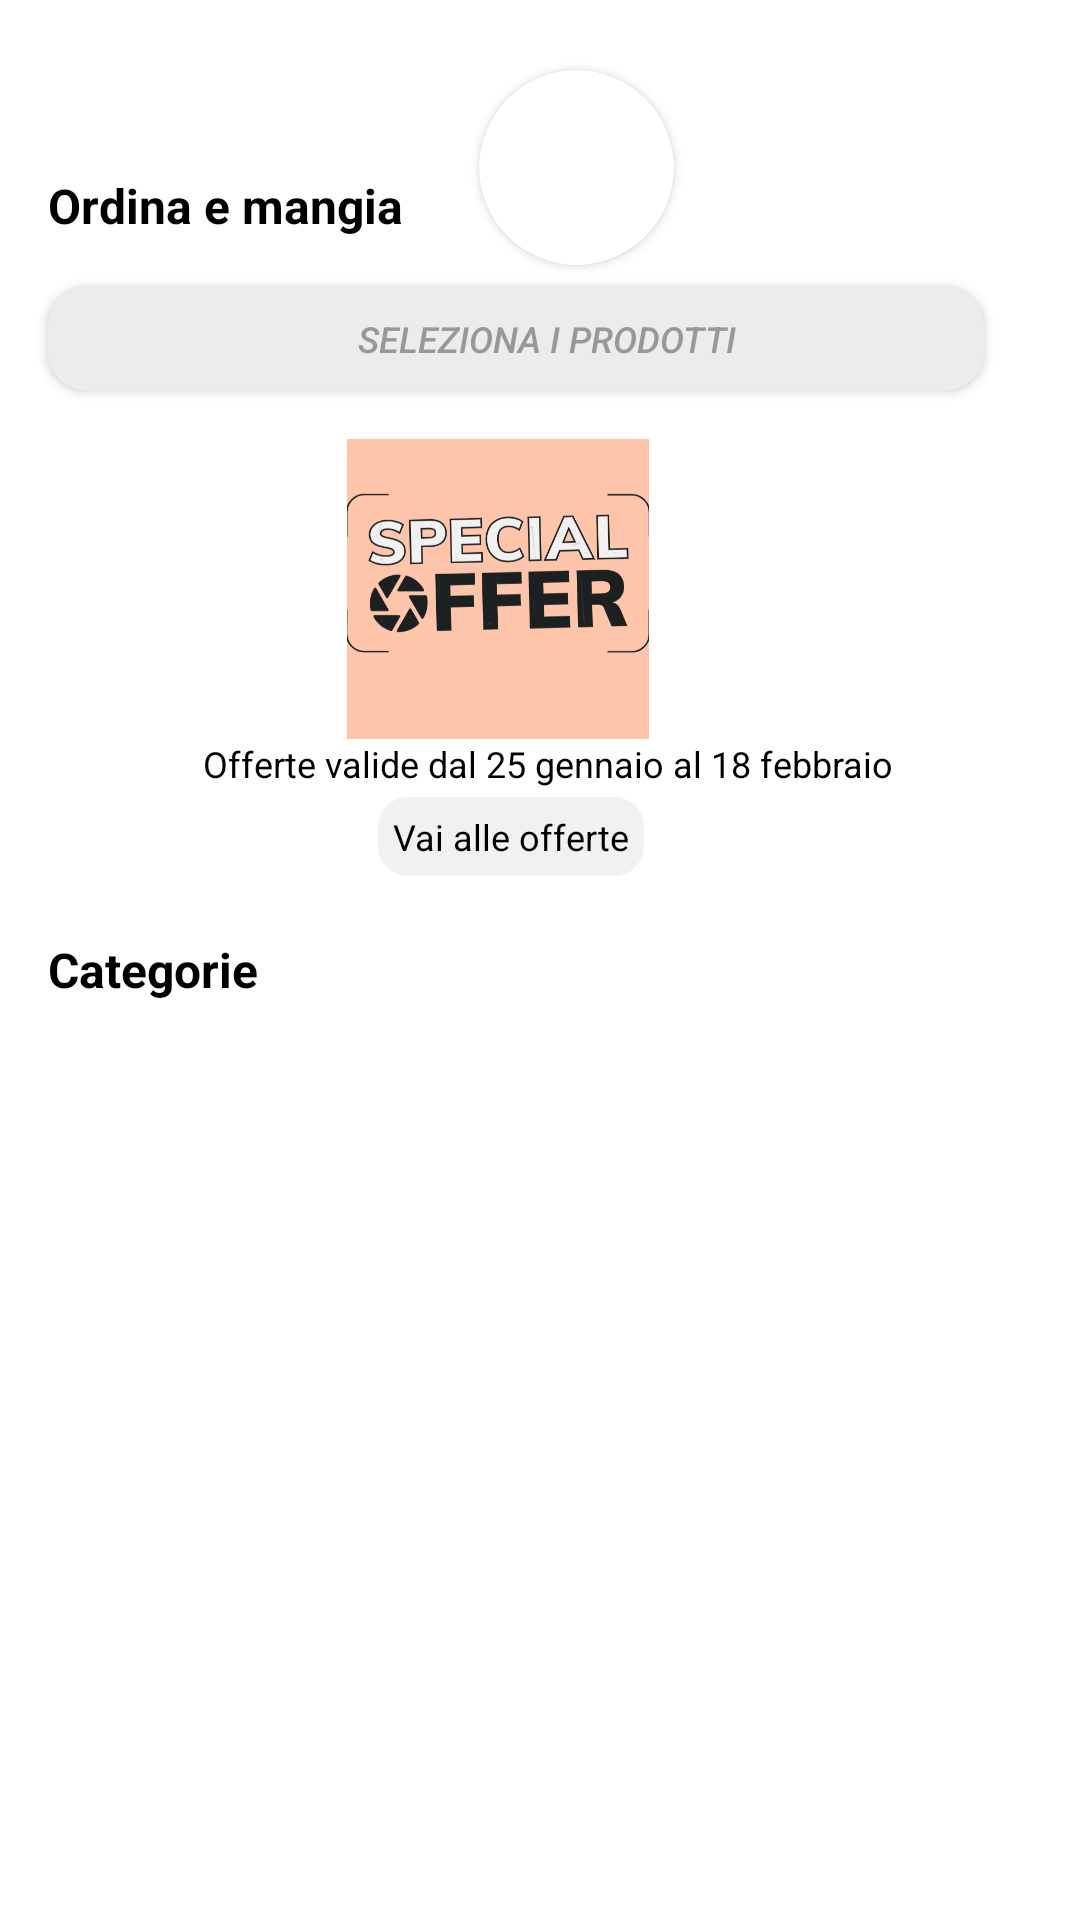

Produce the Android XML layout that renders to this screen, including the resource entries it uses.
<!-- AndroidManifest.xml: application theme Theme.ShopTogether -->
<!-- res/layout/fragment_home.xml -->
<?xml version="1.0" encoding="utf-8"?>
<androidx.constraintlayout.widget.ConstraintLayout xmlns:android="http://schemas.android.com/apk/res/android"
    xmlns:app="http://schemas.android.com/apk/res-auto"
    xmlns:tools="http://schemas.android.com/tools"
    android:layout_width="match_parent"
    android:layout_height="match_parent"
    android:id="@+id/mainLayout"
    tools:context=".ui.home.Home">

    <ScrollView
        android:id="@+id/scrollView"
        android:layout_width="match_parent"
        android:layout_height="match_parent"
        app:layout_constraintBottom_toBottomOf="parent"
        app:layout_constraintEnd_toEndOf="parent"
        app:layout_constraintStart_toStartOf="parent"
        app:layout_constraintTop_toTopOf="parent">

        <LinearLayout
            android:layout_width="match_parent"
            android:layout_height="wrap_content"
            android:orientation="vertical">

            <androidx.constraintlayout.widget.ConstraintLayout
                android:layout_width="match_parent"
                android:layout_height="wrap_content">

                <TextView
                    android:id="@+id/txt_account"
                    android:layout_width="wrap_content"
                    android:layout_height="wrap_content"
                    android:layout_marginStart="16dp"
                    android:layout_marginTop="32dp"
                    android:text=""
                    android:textColor="@color/colorError"
                    android:textSize="16sp"
                    android:textStyle="bold"
                    app:layout_constraintStart_toStartOf="parent"
                    app:layout_constraintTop_toTopOf="parent" />

                <TextView
                    android:id="@+id/textView2"
                    android:layout_width="wrap_content"
                    android:layout_height="wrap_content"
                    android:layout_marginTop="4dp"
                    android:text="Ordina e mangia"
                    android:textColor="@color/black"
                    android:textSize="16sp"
                    android:textStyle="bold"
                    app:layout_constraintBottom_toBottomOf="parent"
                    app:layout_constraintStart_toStartOf="@+id/txt_account"
                    app:layout_constraintTop_toBottomOf="@+id/txt_account"
                    app:layout_constraintVertical_bias="0.0" />

                <androidx.cardview.widget.CardView
                    android:layout_width="65dp"
                    android:layout_height="65dp"
                    android:layout_marginStart="24dp"
                    android:layout_marginTop="32dp"
                    android:layout_marginBottom="16dp"
                    app:cardCornerRadius="100dp"
                    app:layout_constraintBottom_toTopOf="@+id/btn_ricerca_prodotto"
                    app:layout_constraintEnd_toEndOf="parent"
                    app:layout_constraintStart_toStartOf="parent"
                    app:layout_constraintTop_toTopOf="parent">

                    <ImageView
                        android:id="@+id/image_profile"
                        android:layout_width="70dp"
                        android:layout_height="70dp"
                        android:clickable="false"
                        android:scaleType="fitXY"/>

                </androidx.cardview.widget.CardView>

                <Button
                    android:id="@+id/btn_ricerca_prodotto"
                    android:layout_width="0dp"
                    android:layout_height="35dp"
                    android:layout_marginStart="16dp"
                    android:layout_marginTop="16dp"
                    android:layout_marginEnd="32dp"
                    android:background="@drawable/search_background"
                    android:drawableStart="@drawable/search"
                    android:drawablePadding="5dp"
                    android:ems="10"
                    android:paddingStart="20dp"
                    android:text="Seleziona i prodotti"
                    android:textColor="@color/colorSecondaryText"
                    android:textSize="12sp"
                    android:textStyle="italic"
                    app:layout_constraintEnd_toEndOf="parent"
                    app:layout_constraintStart_toStartOf="parent"
                    app:layout_constraintTop_toBottomOf="@+id/textView2" />

                <androidx.constraintlayout.widget.ConstraintLayout
                    android:id="@+id/constraintLayout"
                    android:layout_width="match_parent"
                    android:layout_height="150dp"
                    android:layout_marginStart="16dp"
                    android:layout_marginTop="16dp"
                    android:layout_marginEnd="32dp"
                    android:background="@drawable/banner_chiaro"
                    app:layout_constraintEnd_toEndOf="parent"
                    app:layout_constraintStart_toStartOf="parent"
                    app:layout_constraintTop_toBottomOf="@+id/btn_ricerca_prodotto">

                    <ImageView
                        android:id="@+id/imageView3"
                        android:layout_width="200dp"
                        android:layout_height="100dp"
                        android:layout_marginBottom="50dp"
                        android:layout_marginStart="50dp"
                        app:layout_constraintBottom_toBottomOf="parent"
                        app:layout_constraintStart_toStartOf="parent"
                        app:layout_constraintTop_toTopOf="parent"
                        app:layout_constraintVertical_bias="1.0"
                        app:srcCompat="@drawable/logo_banner_offerta" />

                    <TextView
                        android:id="@+id/textView3"
                        android:layout_width="wrap_content"
                        android:layout_height="wrap_content"
                        android:layout_marginStart="50dp"
                        android:text="@string/offerte_valide_dal_25_gennaio_al_18_febbraio"
                        android:textAlignment="viewStart"
                        android:textColor="@color/black"
                        android:textSize="12sp"
                        app:layout_constraintBottom_toBottomOf="parent"
                        app:layout_constraintEnd_toEndOf="parent"
                        app:layout_constraintHorizontal_bias="0.052"
                        app:layout_constraintStart_toStartOf="parent"
                        app:layout_constraintTop_toBottomOf="@+id/imageView3"
                        app:layout_constraintVertical_bias="0.0" />

                    <TextView
                        android:id="@+id/txt_offerte"
                        android:layout_width="wrap_content"
                        android:layout_height="wrap_content"
                        android:layout_marginStart="110dp"
                        android:background="@drawable/edit_text_custom"
                        android:padding="5dp"
                        android:layout_marginTop="20dp"
                        android:layout_marginBottom="5dp"
                        android:text="Vai alle offerte"
                        android:textAlignment="viewStart"
                        android:textColor="@color/black"
                        android:textSize="12sp"
                        app:layout_constraintBottom_toBottomOf="parent"
                        app:layout_constraintEnd_toEndOf="parent"
                        app:layout_constraintHorizontal_bias="0.0"
                        app:layout_constraintStart_toStartOf="parent"
                        app:layout_constraintTop_toBottomOf="@+id/imageView3"
                        app:layout_constraintVertical_bias="0.529" />


                </androidx.constraintlayout.widget.ConstraintLayout>

                <TextView
                    android:id="@+id/textView8"
                    android:layout_width="wrap_content"
                    android:layout_height="wrap_content"
                    android:layout_marginStart="16dp"
                    android:layout_marginTop="16dp"
                    android:text="Categorie"
                    android:textColor="@color/black"
                    android:textSize="16sp"
                    android:textStyle="bold"
                    app:layout_constraintStart_toStartOf="parent"
                    app:layout_constraintTop_toBottomOf="@+id/constraintLayout" />

                <androidx.recyclerview.widget.RecyclerView
                    android:id="@+id/recyclerView_categorie"
                    android:layout_width="match_parent"
                    android:layout_height="match_parent"
                    android:layout_marginStart="8dp"
                    app:layout_constraintEnd_toEndOf="parent"
                    app:layout_constraintHorizontal_bias="0.0"
                    app:layout_constraintStart_toStartOf="parent"
                    app:layout_constraintTop_toBottomOf="@+id/textView8" />

            </androidx.constraintlayout.widget.ConstraintLayout>

        </LinearLayout>
    </ScrollView>

</androidx.constraintlayout.widget.ConstraintLayout>
<!-- resources referenced by this layout -->
<resources>
  <color name="black">#FF000000</color>
  <color name="colorError">#ff3d00</color>
  <color name="colorSecondaryText">#989898</color>
  <!-- drawable edit_text_custom (drawable) -->
  <?xml version="1.0" encoding="utf-8"?>
  <shape xmlns:android="http://schemas.android.com/apk/res/android"
      android:shape="rectangle">
      <solid android:color="#F1F1F1"/>
      <corners android:radius="10dp"/>
  
  </shape>
  <!-- drawable logo_banner_offerta: png bitmap (drawable, 53254 bytes) -->
  <!-- drawable search_background (drawable) -->
  <?xml version="1.0" encoding="utf-8"?>
  <selector xmlns:android="http://schemas.android.com/apk/res/android">
      <item>
          <shape android:shape="rectangle">
              <solid android:color="#Ececec"/>
              <corners android:radius="13dp"/>
  
          </shape>
      </item>
  </selector>
  <string name="offerte_valide_dal_25_gennaio_al_18_febbraio">Offerte valide dal 25 gennaio al 18 febbraio</string>
  <style name="Theme.ShopTogether" parent="Theme.MaterialComponents.DayNight.NoActionBar">
          
          <item name="colorPrimary">@color/purple_500</item>
          <item name="colorPrimaryVariant">@color/purple_700</item>
          <item name="colorOnPrimary">@color/white</item>
          
          <item name="colorSecondary">@color/colorBackgroundOrange</item>
          <item name="colorSecondaryVariant">@color/teal_700</item>
          <item name="colorOnSecondary">@color/yellow</item>
          
          <item name="android:statusBarColor" tools:targetApi="l">?attr/colorPrimaryVariant</item>
          
      </style>
  <color name="purple_500">#FF6200EE</color>
  <color name="purple_700">#FF3700B3</color>
  <color name="white">#FFFFFF</color>
  <color name="colorBackgroundOrange">#FF8000</color>
  <color name="teal_700">#FF018786</color>
  <color name="yellow">#FF9800</color>
</resources>
